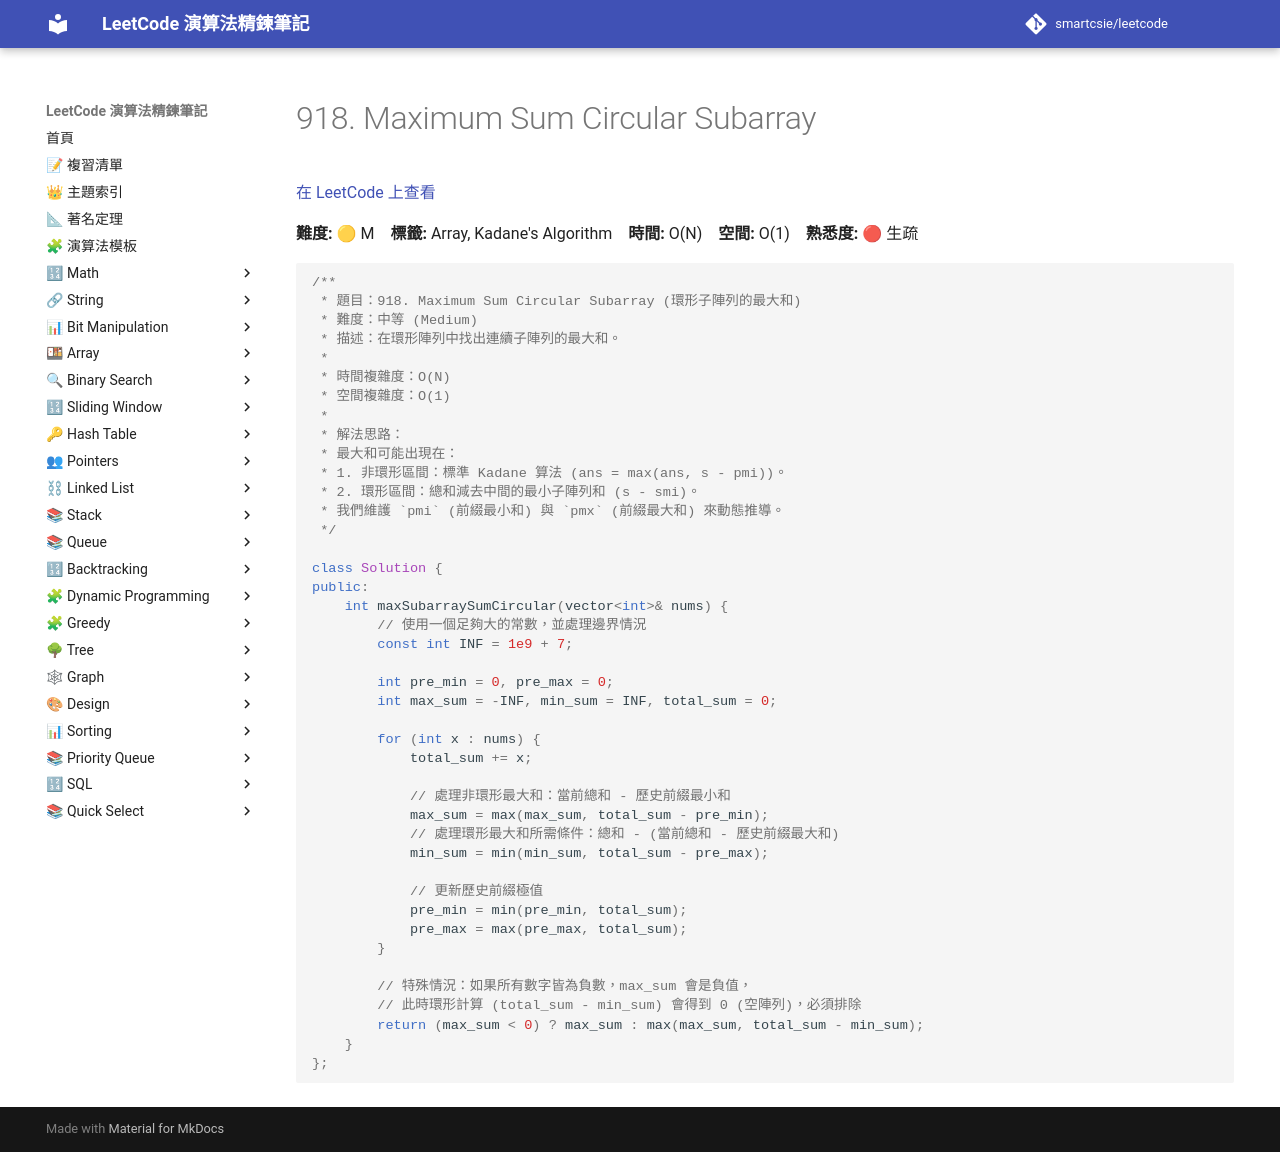

repository: smartcsie/leetcode · page: problems/0918/index.html · generator: mkdocs

# 918. Maximum Sum Circular Subarray

[在 LeetCode 上查看](https://leetcode.com/problems/maximum-subarray-sum-circular/)

**難度:** 🟡 M　**標籤:** Array, Kadane's Algorithm　**時間:** O(N)　**空間:** O(1)　**熟悉度:** 🔴 生疏

```cpp
/**
 * 題目：918. Maximum Sum Circular Subarray (環形子陣列的最大和)
 * 難度：中等 (Medium)
 * 描述：在環形陣列中找出連續子陣列的最大和。
 *
 * 時間複雜度：O(N)
 * 空間複雜度：O(1)
 *
 * 解法思路：
 * 最大和可能出現在：
 * 1. 非環形區間：標準 Kadane 算法 (ans = max(ans, s - pmi))。
 * 2. 環形區間：總和減去中間的最小子陣列和 (s - smi)。
 * 我們維護 `pmi` (前綴最小和) 與 `pmx` (前綴最大和) 來動態推導。
 */

class Solution {
public:
    int maxSubarraySumCircular(vector<int>& nums) {
        // 使用一個足夠大的常數，並處理邊界情況
        const int INF = 1e9 + 7;
        
        int pre_min = 0, pre_max = 0;
        int max_sum = -INF, min_sum = INF, total_sum = 0;
        
        for (int x : nums) {
            total_sum += x;
            
            // 處理非環形最大和：當前總和 - 歷史前綴最小和
            max_sum = max(max_sum, total_sum - pre_min);
            // 處理環形最大和所需條件：總和 - (當前總和 - 歷史前綴最大和)
            min_sum = min(min_sum, total_sum - pre_max);
            
            // 更新歷史前綴極值
            pre_min = min(pre_min, total_sum);
            pre_max = max(pre_max, total_sum);
        }
        
        // 特殊情況：如果所有數字皆為負數，max_sum 會是負值，
        // 此時環形計算 (total_sum - min_sum) 會得到 0 (空陣列)，必須排除
        return (max_sum < 0) ? max_sum : max(max_sum, total_sum - min_sum);
    }
};
```
